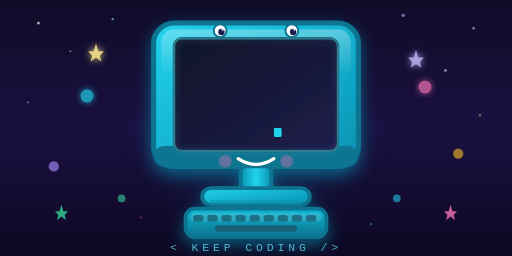
t = 0.00 s
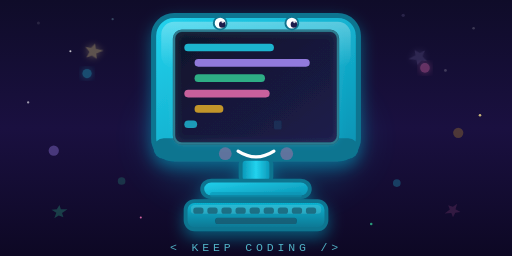
t = 1.40 s
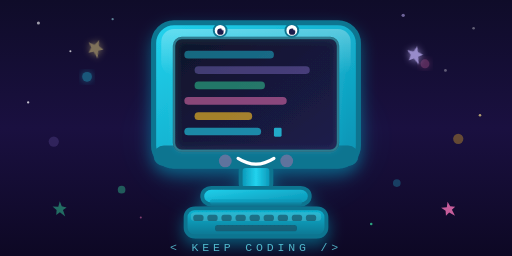
t = 2.80 s
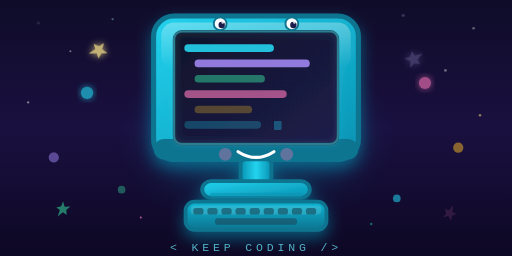
t = 4.20 s
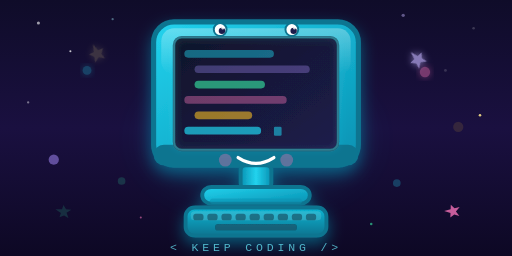
t = 5.60 s
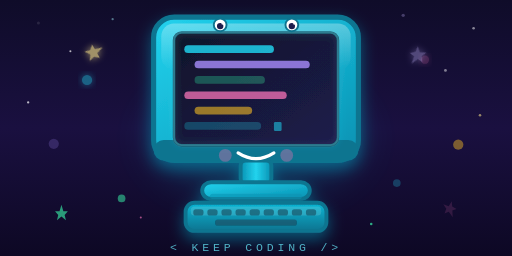
t = 7.00 s

The animated SVG that drew these frames (rendered in a browser with its animation timeline set to each time). Animation: 49 SMIL elements (animate=44,animateTransform=5); one cycle of 7.00 s, repeats indefinitely.

<svg xmlns="http://www.w3.org/2000/svg" viewBox="0 0 400 200" width="400" height="200">
  <defs>
    <linearGradient id="bg" x1="0" y1="0" x2="0" y2="1" gradientUnits="objectBoundingBox">
      <stop offset="0%" stop-color="#0f0c29"/>
      <stop offset="50%" stop-color="#1a1040"/>
      <stop offset="100%" stop-color="#0d0824"/>
    </linearGradient>
    <linearGradient id="mon" x1="0" y1="0" x2="1" y2="1" gradientUnits="objectBoundingBox">
      <stop offset="0%" stop-color="#22d3ee"/>
      <stop offset="100%" stop-color="#0891b2"/>
    </linearGradient>
    <linearGradient id="monHL" x1="0" y1="0" x2="0" y2="1" gradientUnits="objectBoundingBox">
      <stop offset="0%" stop-color="#ffffff" stop-opacity="0.3"/>
      <stop offset="100%" stop-color="#ffffff" stop-opacity="0"/>
    </linearGradient>
    <linearGradient id="scr" x1="0" y1="0" x2="1" y2="1" gradientUnits="objectBoundingBox">
      <stop offset="0%" stop-color="#0f172a"/>
      <stop offset="100%" stop-color="#1e1b4b"/>
    </linearGradient>
    <linearGradient id="kbd" x1="0" y1="0" x2="0" y2="1" gradientUnits="objectBoundingBox">
      <stop offset="0%" stop-color="#06b6d4"/>
      <stop offset="100%" stop-color="#0e7490"/>
    </linearGradient>
    <linearGradient id="stnd" x1="0" y1="0" x2="1" y2="0" gradientUnits="objectBoundingBox">
      <stop offset="0%" stop-color="#0891b2"/>
      <stop offset="50%" stop-color="#22d3ee"/>
      <stop offset="100%" stop-color="#0891b2"/>
    </linearGradient>
    <filter id="glow" x="-30%" y="-30%" width="160%" height="160%">
      <feGaussianBlur stdDeviation="3" result="b"/>
      <feMerge><feMergeNode in="b"/><feMergeNode in="SourceGraphic"/></feMerge>
    </filter>
    <filter id="shadow" x="-15%" y="-15%" width="130%" height="160%">
      <feDropShadow dx="0" dy="5" stdDeviation="6" flood-color="#06b6d4" flood-opacity="0.45"/>
    </filter>
    <filter id="blob" x="-60%" y="-60%" width="220%" height="220%">
      <feGaussianBlur stdDeviation="14"/>
    </filter>
    <clipPath id="scrClip">
      <rect x="136" y="30" width="128" height="88" rx="5" ry="5"/>
    </clipPath>
  </defs>

  <!-- Background -->
  <rect width="400" height="200" fill="url(#bg)"/>

  <!-- Twinkling stars -->
  <circle cx="30" cy="18" r="1.2" fill="white" opacity="0.6"><animate attributeName="opacity" values="0.6;0.1;0.6" dur="2.8s" repeatCount="indefinite"/></circle>
  <circle cx="370" cy="22" r="1" fill="white" opacity="0.5"><animate attributeName="opacity" values="0.5;0.1;0.5" dur="3.5s" repeatCount="indefinite"/></circle>
  <circle cx="55" cy="40" r="0.8" fill="white" opacity="0.4"><animate attributeName="opacity" values="0.4;0.9;0.4" dur="4.1s" repeatCount="indefinite"/></circle>
  <circle cx="348" cy="55" r="1.1" fill="white" opacity="0.5"><animate attributeName="opacity" values="0.5;0.1;0.5" dur="2.3s" repeatCount="indefinite"/></circle>
  <circle cx="88" cy="15" r="0.9" fill="#a5f3fc" opacity="0.6"><animate attributeName="opacity" values="0.6;0.2;0.6" dur="3.2s" repeatCount="indefinite"/></circle>
  <circle cx="315" cy="12" r="1.3" fill="#c4b5fd" opacity="0.6"><animate attributeName="opacity" values="0.6;0.1;0.6" dur="2.6s" repeatCount="indefinite"/></circle>
  <circle cx="22" cy="80" r="0.9" fill="white" opacity="0.3"><animate attributeName="opacity" values="0.3;0.8;0.3" dur="5s" repeatCount="indefinite"/></circle>
  <circle cx="375" cy="90" r="1" fill="#fde68a" opacity="0.4"><animate attributeName="opacity" values="0.4;0.9;0.4" dur="3.8s" repeatCount="indefinite"/></circle>
  <circle cx="110" cy="170" r="0.8" fill="#f472b6" opacity="0.4"><animate attributeName="opacity" values="0.4;0.9;0.4" dur="3.1s" repeatCount="indefinite"/></circle>
  <circle cx="290" cy="175" r="1" fill="#34d399" opacity="0.4"><animate attributeName="opacity" values="0.4;0.9;0.4" dur="4.4s" repeatCount="indefinite"/></circle>

  <!-- Ambient glow blob -->
  <ellipse cx="200" cy="108" rx="85" ry="48" fill="#06b6d4" opacity="0.09" filter="url(#blob)">
    <animate attributeName="opacity" values="0.09;0.18;0.09" dur="3s" repeatCount="indefinite"/>
  </ellipse>

  <!-- ── FLOATING COMPUTER ── -->
  <g filter="url(#shadow)">
    <animateTransform attributeName="transform" type="translate" values="0,0;0,-6;0,0" dur="3s" repeatCount="indefinite" calcMode="spline" keySplines="0.45 0.05 0.55 0.95;0.45 0.05 0.55 0.95"/>

    <!-- Monitor outer body -->
    <rect x="120" y="18" width="160" height="112" rx="16" ry="16" fill="url(#mon)" stroke="#0e7490" stroke-width="4"/>
    <!-- Top gloss highlight -->
    <rect x="126" y="23" width="148" height="36" rx="10" ry="10" fill="url(#monHL)"/>
    <!-- Bottom bezel bar -->
    <rect x="120" y="114" width="160" height="16" rx="8" ry="8" fill="#0e7490"/>

    <!-- Screen -->
    <rect x="136" y="30" width="128" height="88" rx="6" ry="6" fill="url(#scr)" stroke="#164e63" stroke-width="2"/>

    <!-- Screen content (clipped) -->
    <g clip-path="url(#scrClip)">
      <rect x="144" y="40" height="6" rx="3" ry="3" fill="#22d3ee" opacity="0.9">
        <animate attributeName="width" values="0;70;70" dur="1.2s" fill="freeze" begin="0s"/>
        <animate attributeName="opacity" values="0.9;0.4;0.9" dur="3s" begin="1.2s" repeatCount="indefinite"/>
      </rect>
      <rect x="152" y="52" height="6" rx="3" ry="3" fill="#a78bfa" opacity="0.85">
        <animate attributeName="width" values="0;90;90" dur="1.2s" fill="freeze" begin="0.3s"/>
        <animate attributeName="opacity" values="0.85;0.3;0.85" dur="2.7s" begin="1.5s" repeatCount="indefinite"/>
      </rect>
      <rect x="152" y="64" height="6" rx="3" ry="3" fill="#34d399" opacity="0.8">
        <animate attributeName="width" values="0;55;55" dur="1.2s" fill="freeze" begin="0.6s"/>
        <animate attributeName="opacity" values="0.8;0.3;0.8" dur="3.4s" begin="1.8s" repeatCount="indefinite"/>
      </rect>
      <rect x="144" y="76" height="6" rx="3" ry="3" fill="#f472b6" opacity="0.8">
        <animate attributeName="width" values="0;80;80" dur="1.2s" fill="freeze" begin="0.9s"/>
        <animate attributeName="opacity" values="0.8;0.3;0.8" dur="2.5s" begin="2.1s" repeatCount="indefinite"/>
      </rect>
      <rect x="152" y="88" height="6" rx="3" ry="3" fill="#fbbf24" opacity="0.75">
        <animate attributeName="width" values="0;45;45" dur="1.2s" fill="freeze" begin="1.1s"/>
        <animate attributeName="opacity" values="0.75;0.25;0.75" dur="4s" begin="2.3s" repeatCount="indefinite"/>
      </rect>
      <rect x="144" y="100" height="6" rx="3" ry="3" fill="#22d3ee" opacity="0.7">
        <animate attributeName="width" values="0;60;60" dur="1.2s" fill="freeze" begin="1.3s"/>
        <animate attributeName="opacity" values="0.7;0.2;0.7" dur="3.1s" begin="2.5s" repeatCount="indefinite"/>
      </rect>
      <!-- Blinking cursor -->
      <rect x="214" y="100" width="6" height="7" rx="1" ry="1" fill="#22d3ee">
        <animate attributeName="opacity" values="1;0;1" dur="0.9s" repeatCount="indefinite"/>
      </rect>
    </g>

    <!-- Screen glow rim -->
    <rect x="136" y="30" width="128" height="88" rx="6" ry="6" fill="none" stroke="#67e8f9" stroke-width="1.5" opacity="0.3" filter="url(#glow)"/>

    <!-- Stand neck -->
    <rect x="188" y="130" width="24" height="18" rx="4" ry="4" fill="url(#stnd)" stroke="#0e7490" stroke-width="3"/>

    <!-- Base -->
    <rect x="158" y="147" width="84" height="13" rx="7" ry="7" fill="url(#mon)" stroke="#0e7490" stroke-width="3"/>
    <rect x="164" y="156" width="72" height="4" rx="2" ry="2" fill="#0891b2" opacity="0.5"/>

    <!-- Keyboard -->
    <rect x="145" y="163" width="110" height="22" rx="7" ry="7" fill="url(#kbd)" stroke="#0e7490" stroke-width="3"/>
    <rect x="149" y="166" width="102" height="7" rx="3" ry="3" fill="white" opacity="0.14"/>
    <!-- Keys row 1 -->
    <rect x="151" y="168" width="8" height="5" rx="2" ry="2" fill="#164e63" opacity="0.65"/>
    <rect x="162" y="168" width="8" height="5" rx="2" ry="2" fill="#164e63" opacity="0.65"/>
    <rect x="173" y="168" width="8" height="5" rx="2" ry="2" fill="#164e63" opacity="0.65"/>
    <rect x="184" y="168" width="8" height="5" rx="2" ry="2" fill="#164e63" opacity="0.65"/>
    <rect x="195" y="168" width="8" height="5" rx="2" ry="2" fill="#164e63" opacity="0.65"/>
    <rect x="206" y="168" width="8" height="5" rx="2" ry="2" fill="#164e63" opacity="0.65"/>
    <rect x="217" y="168" width="8" height="5" rx="2" ry="2" fill="#164e63" opacity="0.65"/>
    <rect x="228" y="168" width="8" height="5" rx="2" ry="2" fill="#164e63" opacity="0.65"/>
    <rect x="239" y="168" width="8" height="5" rx="2" ry="2" fill="#164e63" opacity="0.65"/>
    <!-- Spacebar -->
    <rect x="168" y="176" width="64" height="5" rx="2" ry="2" fill="#164e63" opacity="0.65"/>

    <!-- Cartoon eyes on bezel -->
    <circle cx="172" cy="24" r="5" fill="white" stroke="#0e7490" stroke-width="1.5"/>
    <circle cx="228" cy="24" r="5" fill="white" stroke="#0e7490" stroke-width="1.5"/>
    <circle cx="173" cy="25" r="2.5" fill="#1e1b4b">
      <animate attributeName="cx" values="173;174;173;172;173" dur="4s" repeatCount="indefinite"/>
    </circle>
    <circle cx="229" cy="25" r="2.5" fill="#1e1b4b">
      <animate attributeName="cx" values="229;230;229;228;229" dur="4s" repeatCount="indefinite"/>
    </circle>
    <!-- Eye shines -->
    <circle cx="174" cy="23" r="1" fill="white" opacity="0.8"/>
    <circle cx="230" cy="23" r="1" fill="white" opacity="0.8"/>
    <!-- Smile -->
    <path d="M186,124 Q200,133 214,124" fill="none" stroke="white" stroke-width="2.5" stroke-linecap="round"/>
    <!-- Rosy cheeks -->
    <circle cx="176" cy="126" r="5" fill="#f472b6" opacity="0.35"/>
    <circle cx="224" cy="126" r="5" fill="#f472b6" opacity="0.35"/>
  </g>

  <!-- ── FLOATING PARTICLES ── -->
  <circle cx="68" cy="75" r="5" fill="#22d3ee" opacity="0.7" filter="url(#glow)">
    <animate attributeName="cy" values="75;50;75" dur="4s" repeatCount="indefinite"/>
    <animate attributeName="opacity" values="0.7;0.15;0.7" dur="4s" repeatCount="indefinite"/>
    <animate attributeName="r" values="5;3;5" dur="4s" repeatCount="indefinite"/>
  </circle>
  <circle cx="42" cy="130" r="4" fill="#a78bfa" opacity="0.65">
    <animate attributeName="cy" values="130;108;130" dur="5s" repeatCount="indefinite"/>
    <animate attributeName="opacity" values="0.65;0.1;0.65" dur="5s" repeatCount="indefinite"/>
  </circle>
  <circle cx="95" cy="155" r="3" fill="#34d399" opacity="0.6">
    <animate attributeName="cy" values="155;138;155" dur="3.5s" repeatCount="indefinite"/>
    <animate attributeName="opacity" values="0.6;0.1;0.6" dur="3.5s" repeatCount="indefinite"/>
  </circle>
  <circle cx="332" cy="68" r="5" fill="#f472b6" opacity="0.7" filter="url(#glow)">
    <animate attributeName="cy" values="68;44;68" dur="4.5s" repeatCount="indefinite"/>
    <animate attributeName="opacity" values="0.7;0.15;0.7" dur="4.5s" repeatCount="indefinite"/>
    <animate attributeName="r" values="5;3;5" dur="4.5s" repeatCount="indefinite"/>
  </circle>
  <circle cx="358" cy="120" r="4" fill="#fbbf24" opacity="0.6">
    <animate attributeName="cy" values="120;98;120" dur="3.8s" repeatCount="indefinite"/>
    <animate attributeName="opacity" values="0.6;0.1;0.6" dur="3.8s" repeatCount="indefinite"/>
  </circle>
  <circle cx="310" cy="155" r="3" fill="#22d3ee" opacity="0.55">
    <animate attributeName="cy" values="155;137;155" dur="4.2s" repeatCount="indefinite"/>
    <animate attributeName="opacity" values="0.55;0.1;0.55" dur="4.2s" repeatCount="indefinite"/>
  </circle>

  <!-- Sparkle stars -->
  <g transform="translate(75,40)">
    <polygon points="0,-6 1.8,0 6,0 3,3.6 4.2,8 0,5 -4.2,8 -3,3.6 -6,0 -1.8,0" fill="#fde68a" opacity="0.9" filter="url(#glow)">
      <animate attributeName="opacity" values="0.9;0.1;0.9" dur="2.2s" repeatCount="indefinite"/>
      <animateTransform attributeName="transform" type="rotate" from="0" to="360" dur="6s" repeatCount="indefinite"/>
    </polygon>
  </g>
  <g transform="translate(325,45)">
    <polygon points="0,-6 1.8,0 6,0 3,3.6 4.2,8 0,5 -4.2,8 -3,3.6 -6,0 -1.8,0" fill="#c4b5fd" opacity="0.85" filter="url(#glow)">
      <animate attributeName="opacity" values="0.85;0.1;0.85" dur="3s" repeatCount="indefinite"/>
      <animateTransform attributeName="transform" type="rotate" from="360" to="0" dur="5s" repeatCount="indefinite"/>
    </polygon>
  </g>
  <g transform="translate(48,165)">
    <polygon points="0,-5 1.5,0 5,0 2.5,3 3.5,7 0,4.2 -3.5,7 -2.5,3 -5,0 -1.5,0" fill="#34d399" opacity="0.8">
      <animate attributeName="opacity" values="0.8;0.1;0.8" dur="3.6s" repeatCount="indefinite"/>
      <animateTransform attributeName="transform" type="rotate" from="0" to="360" dur="7s" repeatCount="indefinite"/>
    </polygon>
  </g>
  <g transform="translate(352,165)">
    <polygon points="0,-5 1.5,0 5,0 2.5,3 3.5,7 0,4.2 -3.5,7 -2.5,3 -5,0 -1.5,0" fill="#f472b6" opacity="0.8">
      <animate attributeName="opacity" values="0.8;0.15;0.8" dur="2.8s" repeatCount="indefinite"/>
      <animateTransform attributeName="transform" type="rotate" from="360" to="0" dur="4.5s" repeatCount="indefinite"/>
    </polygon>
  </g>

  <!-- Bottom text -->
  <text x="200" y="196" text-anchor="middle" font-family="Courier New, monospace" font-size="9" fill="#67e8f9" letter-spacing="3" opacity="0.75">&lt; KEEP CODING /&gt;</text>
</svg>
